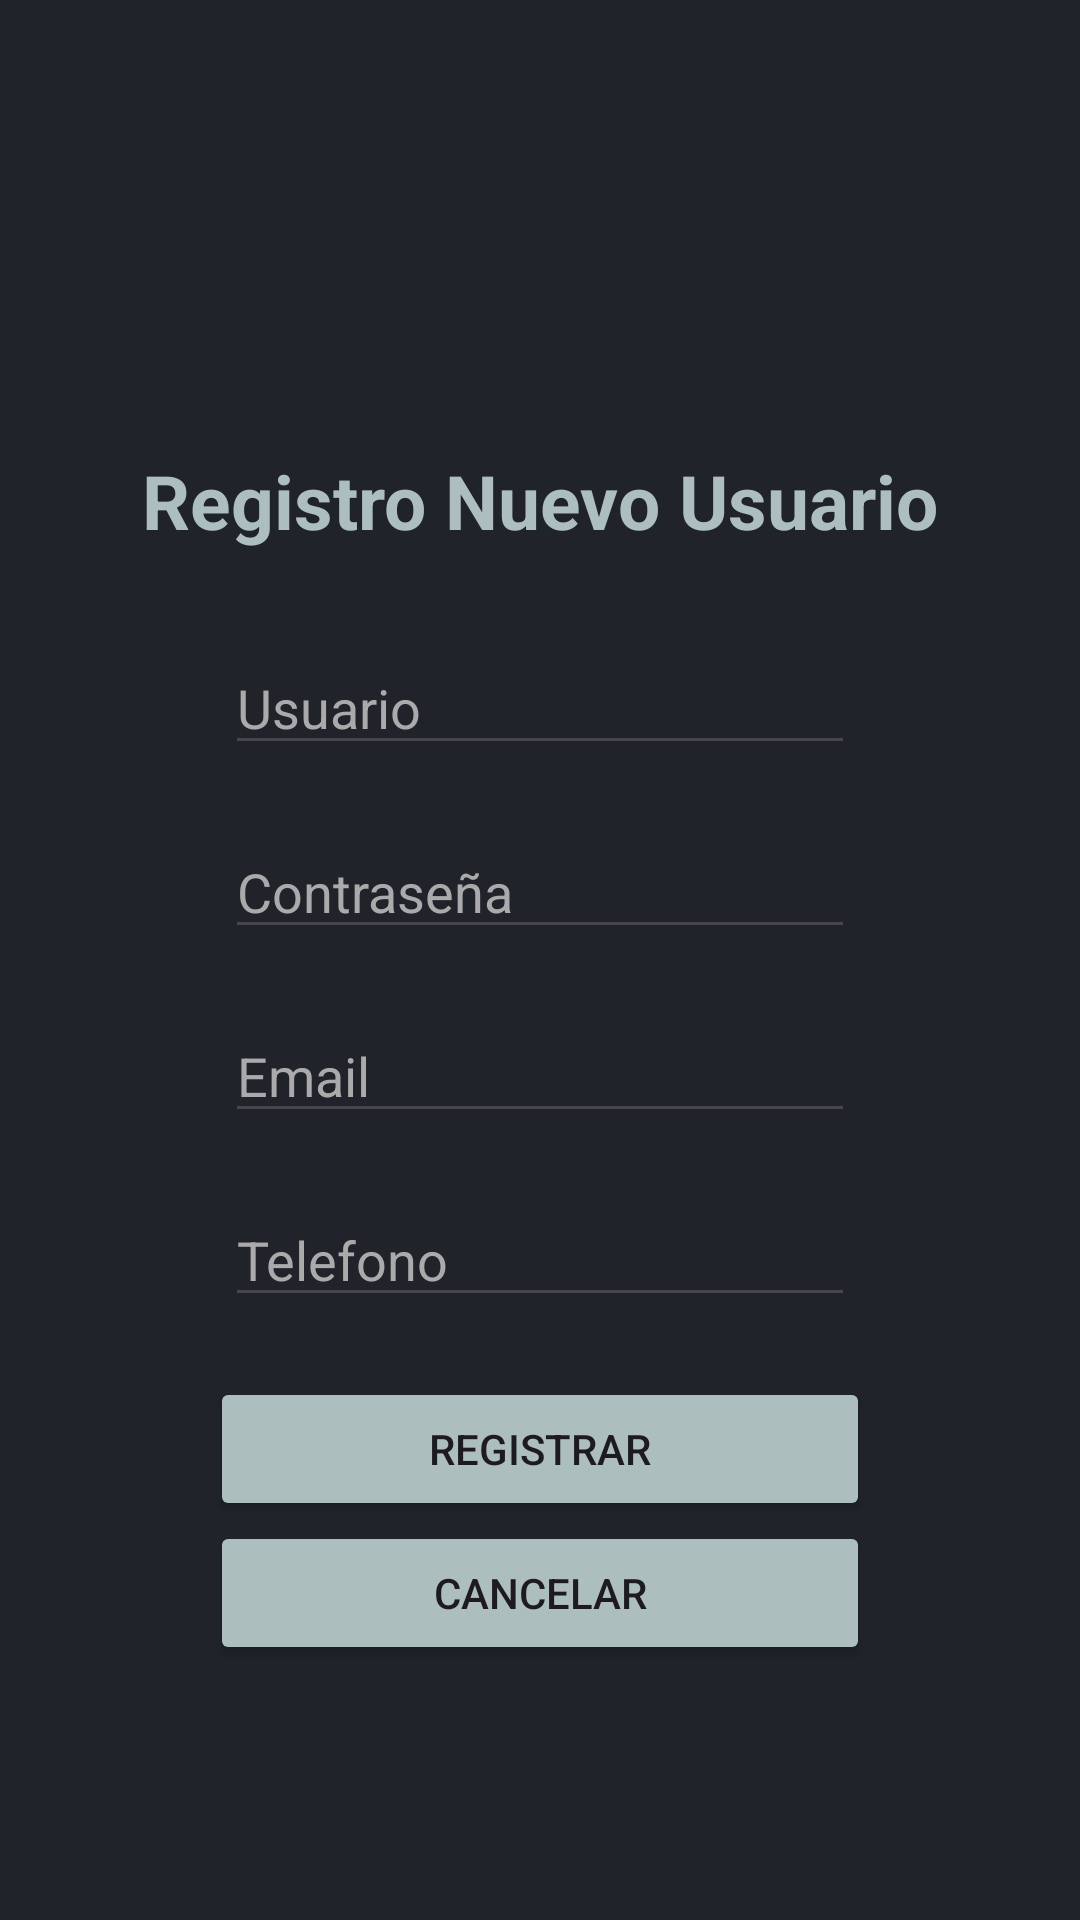

Android layout source for this screen:
<!-- AndroidManifest.xml: application theme Theme.AppEdificaciones -->
<!-- res/layout/fragment_register.xml -->
<?xml version="1.0" encoding="utf-8"?>
<androidx.constraintlayout.widget.ConstraintLayout xmlns:android="http://schemas.android.com/apk/res/android"
    xmlns:app="http://schemas.android.com/apk/res-auto"
    xmlns:tools="http://schemas.android.com/tools"
    android:layout_width="match_parent"
    android:layout_height="match_parent"
    tools:context=".fragments.account.RegisterFragment"
    android:background="@color/background">


    <EditText
        android:id="@+id/edtUser"
        android:layout_width="wrap_content"
        android:layout_height="wrap_content"
        android:layout_marginTop="30dp"
        android:ems="10"
        android:hint="Usuario"
        android:inputType="text"
        android:text=""
        android:textColorHint="@android:color/darker_gray"
        android:textColor="#F4F4EF"
        app:layout_constraintEnd_toEndOf="parent"
        app:layout_constraintStart_toStartOf="parent"
        app:layout_constraintTop_toBottomOf="@+id/textView" />

    <TextView
        android:id="@+id/textView"
        android:layout_width="wrap_content"
        android:layout_height="wrap_content"
        android:layout_marginTop="150dp"
        android:text="Registro Nuevo Usuario"
        android:textSize="25dp"
        android:textStyle="bold"
        android:textColor="#ACBEBE"
        app:layout_constraintEnd_toEndOf="parent"
        app:layout_constraintStart_toStartOf="parent"
        app:layout_constraintTop_toTopOf="parent" />

    <EditText
        android:id="@+id/edtPassword"
        android:layout_width="wrap_content"
        android:layout_height="wrap_content"
        android:layout_marginTop="20dp"
        android:ems="10"
        android:hint="Contraseña"
        android:inputType="textPassword"
        android:textColorHint="@android:color/darker_gray"
        android:textColor="#F4F4EF"
        app:layout_constraintEnd_toEndOf="parent"
        app:layout_constraintStart_toStartOf="parent"
        app:layout_constraintTop_toBottomOf="@+id/edtUser" />

    <EditText
        android:id="@+id/edtEmail"
        android:layout_width="wrap_content"
        android:layout_height="wrap_content"
        android:layout_marginTop="20dp"
        android:ems="10"
        android:inputType="textEmailAddress"
        android:hint="Email"
        android:textColorHint="@android:color/darker_gray"
        android:textColor="#F4F4EF"
        app:layout_constraintEnd_toEndOf="parent"
        app:layout_constraintStart_toStartOf="parent"
        app:layout_constraintTop_toBottomOf="@+id/edtPassword" />

    <EditText
        android:id="@+id/edtPhone"
        android:layout_width="wrap_content"
        android:layout_height="wrap_content"
        android:layout_marginTop="20dp"
        android:ems="10"
        android:inputType="phone"
        android:hint="Telefono"
        android:textColorHint="@android:color/darker_gray"
        android:textColor="#F4F4EF"
        app:layout_constraintEnd_toEndOf="parent"
        app:layout_constraintStart_toStartOf="parent"
        app:layout_constraintTop_toBottomOf="@+id/edtEmail" />

    <Button
        android:id="@+id/btnRegister"
        android:layout_width="220dp"
        android:layout_height="wrap_content"
        android:layout_marginTop="20dp"
        android:backgroundTint="@color/principal"
        app:itemTextColor="#000000"
        android:text="Registrar"
        app:layout_constraintEnd_toEndOf="parent"
        app:layout_constraintStart_toStartOf="parent"
        app:layout_constraintTop_toBottomOf="@+id/edtPhone" />

    <Button
        android:id="@+id/btnCancelar"
        android:layout_width="220dp"
        android:layout_height="wrap_content"
        android:backgroundTint="@color/principal"
        app:itemTextColor="#000000"
        android:text="Cancelar"
        app:layout_constraintEnd_toEndOf="parent"
        app:layout_constraintStart_toStartOf="parent"
        app:layout_constraintTop_toBottomOf="@+id/btnRegister" />


</androidx.constraintlayout.widget.ConstraintLayout>
<!-- resources referenced by this layout -->
<resources>
  <color name="background">#20232A</color>
  <color name="principal">#ACBEBE</color>
  <style name="Theme.AppEdificaciones" parent="Base.Theme.AppEdificaciones" />
  <style name="Base.Theme.AppEdificaciones" parent="Theme.Material3.DayNight.NoActionBar">
          
          
      </style>
</resources>
